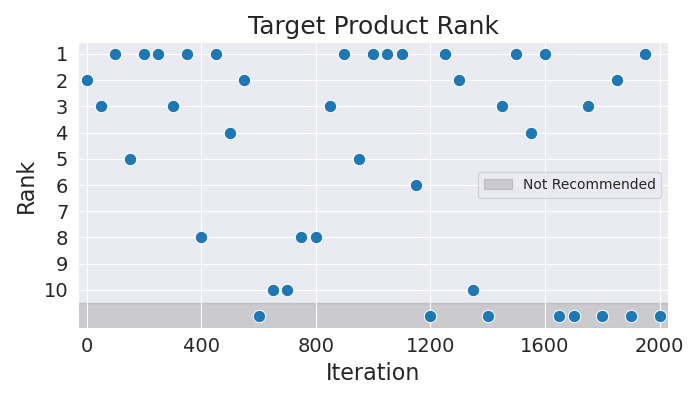

Data behind this chart, as committed beside it:
Iteration, Rank
0, 2
50, 3
100, 1
150, 5
200, 1
250, 1
300, 3
350, 1
400, 8
450, 1
500, 4
550, 2
600, 11
650, 10
700, 10
750, 8
800, 8
850, 3
900, 1
950, 5
1000, 1
1050, 1
1100, 1
1150, 6
1200, 11
1250, 1
1300, 2
1350, 10
1400, 11
1450, 3
1500, 1
1550, 4
1600, 1
1650, 11
1700, 11
1750, 3
1800, 11
1850, 2
1900, 11
1950, 1
2000, 11
